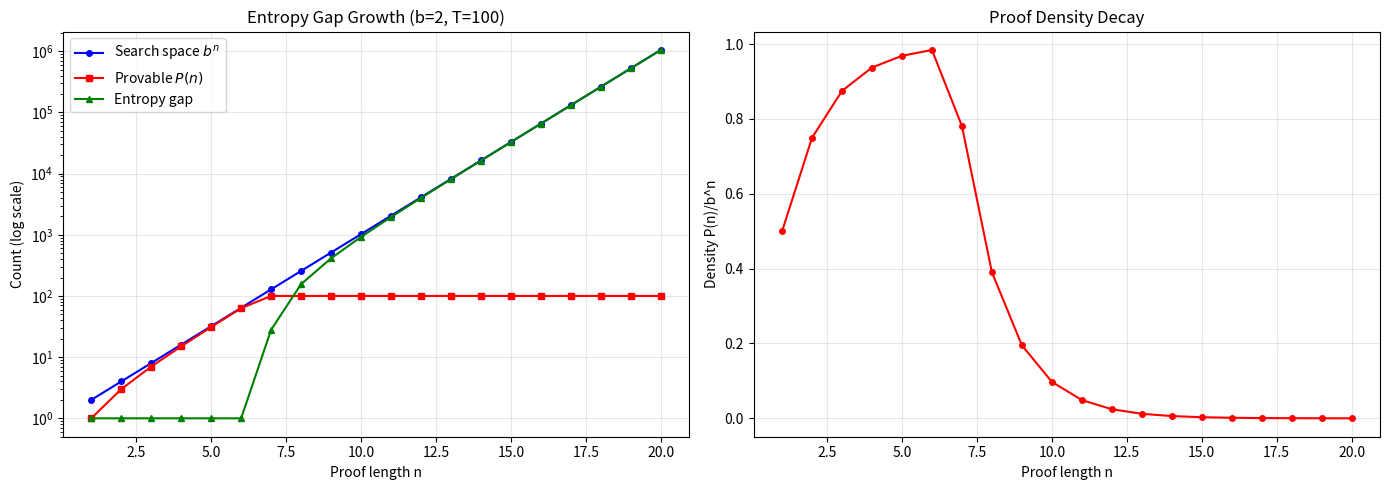

Reproduce this figure in Python.
import matplotlib.pyplot as plt
import math

def plot_entropy_gap():
    b = 2
    T = 100
    ns = list(range(1, 21))
    gaps = []
    spaces = []
    provables = []
    for n in ns:
        space = b ** n
        provable = min(space - 1, T)
        gap = space - provable
        gaps.append(gap)
        spaces.append(space)
        provables.append(provable)
    fig, (ax1, ax2) = plt.subplots(1, 2, figsize=(14, 5))
    ax1.semilogy(ns, spaces, 'b-o', label='Search space $b^n$', markersize=4)
    ax1.semilogy(ns, provables, 'r-s', label='Provable $P(n)$', markersize=4)
    ax1.semilogy(ns, gaps, 'g-^', label='Entropy gap', markersize=4)
    ax1.set_xlabel('Proof length n')
    ax1.set_ylabel('Count (log scale)')
    ax1.set_title('Entropy Gap Growth (b=2, T=100)')
    ax1.legend()
    ax1.grid(True, alpha=0.3)
    densities = [p / s for p, s in zip(provables, spaces)]
    ax2.plot(ns, densities, 'r-o', markersize=4)
    ax2.set_xlabel('Proof length n')
    ax2.set_ylabel('Density P(n)/b^n')
    ax2.set_title('Proof Density Decay')
    ax2.grid(True, alpha=0.3)
    plt.tight_layout()
    plt.savefig('entropy_gap_growth.png', dpi=150)
    plt.close()

plot_entropy_gap()
print('Saved entropy_gap_growth.png')
